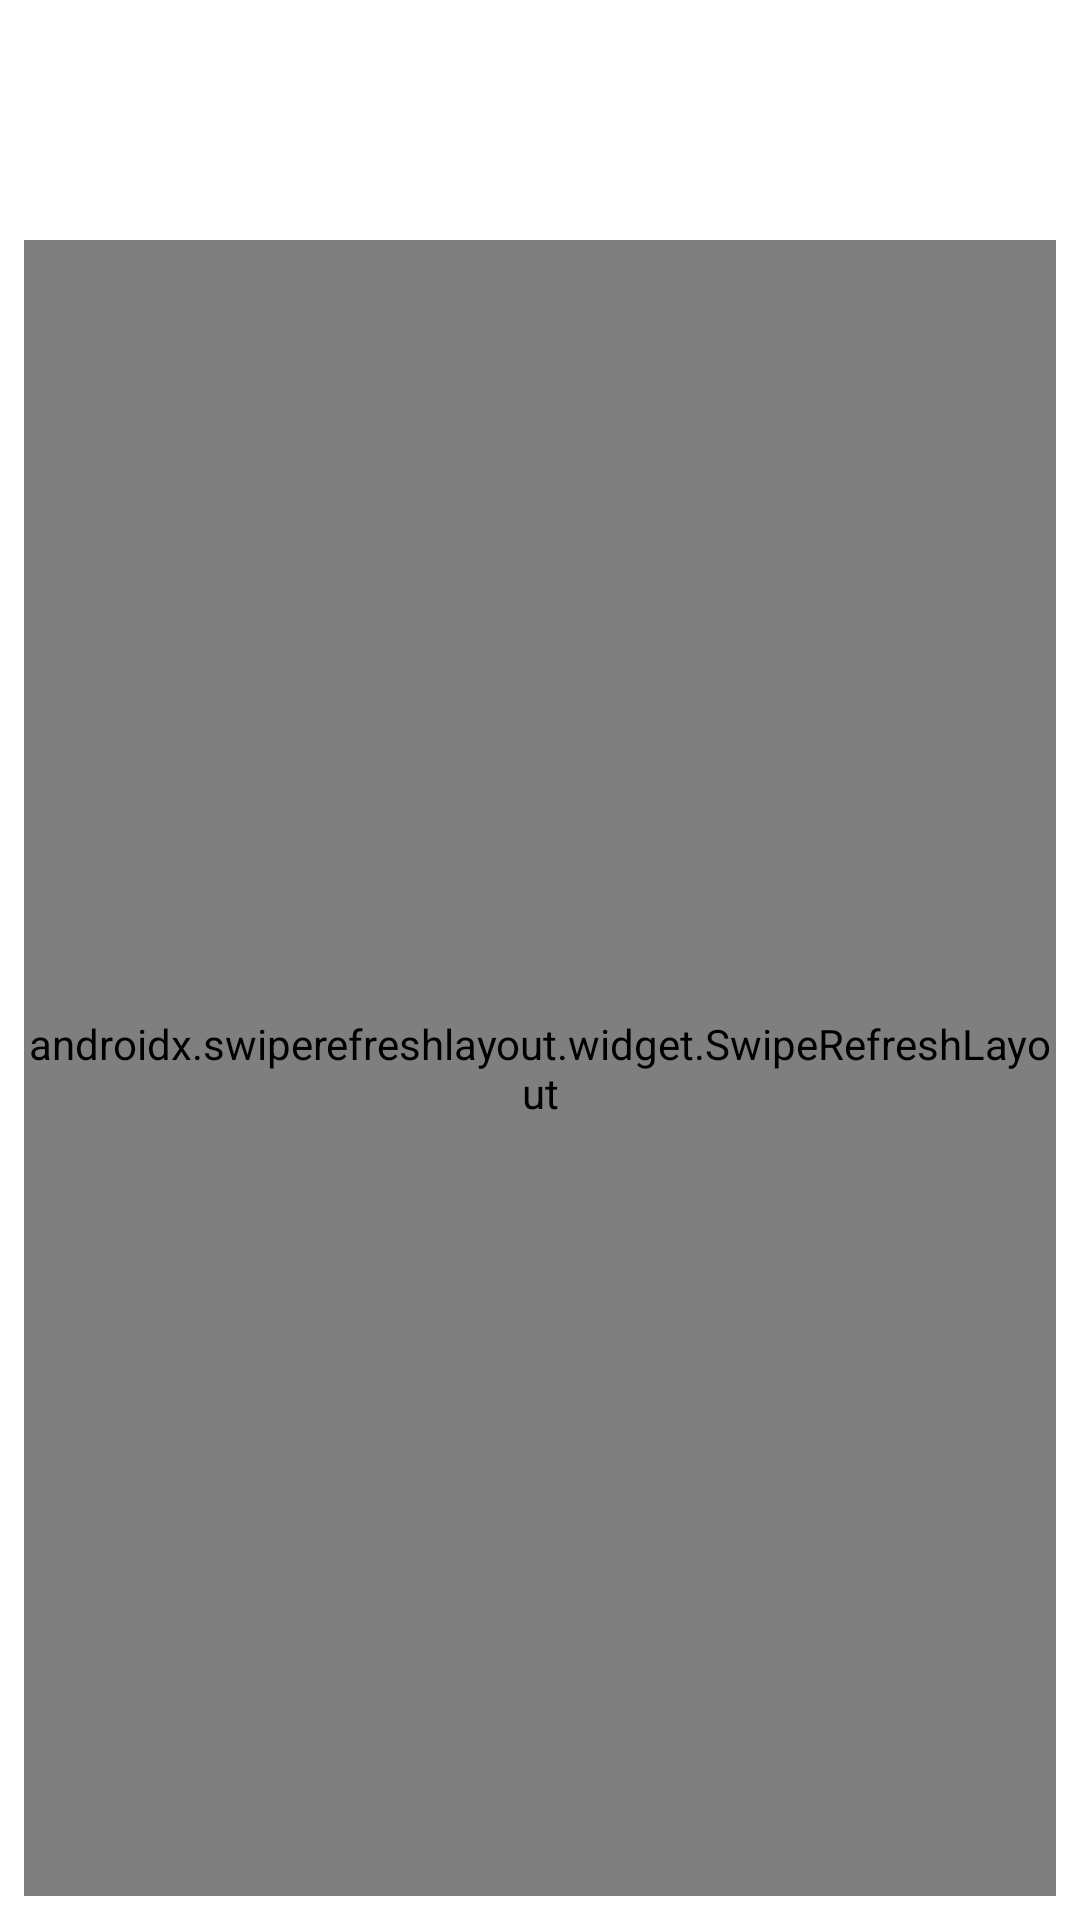

Here is an Android app screen rendered from its layout file. Give the layout XML and the strings, colors and styles it references.
<!-- AndroidManifest.xml: application theme Theme.GithubRepositories -->
<!-- res/layout/fragment_user.xml -->
<?xml version="1.0" encoding="utf-8"?>
<layout xmlns:android="http://schemas.android.com/apk/res/android"
    xmlns:app="http://schemas.android.com/apk/res-auto"
    xmlns:tools="http://schemas.android.com/tools">

    <data>

        <variable
            name="userViewModel"
            type="com.example.github.repositories.viewmodel.UserViewModel" />
    </data>

    <androidx.constraintlayout.widget.ConstraintLayout
        android:id="@+id/container"
        android:layout_width="match_parent"
        android:layout_height="match_parent"
        android:background="@color/white"
        android:clickable="true"
        android:focusable="true"
        android:padding="@dimen/_8dp"
        android:visibility="visible">

        <TextView
            android:id="@+id/title"
            android:layout_width="wrap_content"
            android:layout_height="wrap_content"
            android:layout_marginTop="4dp"
            android:textColor="@color/black"
            android:textSize="@dimen/_28sp"
            android:textStyle="bold"
            app:layout_constraintEnd_toStartOf="@+id/image"
            app:layout_constraintHorizontal_bias="0.0"
            app:layout_constraintStart_toStartOf="parent"
            app:layout_constraintTop_toTopOf="parent"
            tools:text="@string/title" />

        <TextView
            android:id="@+id/detail"
            android:layout_width="wrap_content"
            android:layout_height="wrap_content"
            app:layout_constraintStart_toStartOf="parent"
            app:layout_constraintTop_toBottomOf="@+id/title" />

        <ImageView
            android:id="@+id/image"
            android:layout_width="@dimen/_64dp"
            android:layout_height="@dimen/_64dp"
            app:layout_constraintEnd_toEndOf="parent"
            app:layout_constraintTop_toTopOf="parent" />


        <androidx.swiperefreshlayout.widget.SwipeRefreshLayout
            android:id="@+id/swipe_refresh"
            android:layout_width="match_parent"
            android:layout_height="0dp"
            android:layout_marginTop="@dimen/_8dp"
            app:layout_constraintBottom_toBottomOf="parent"
            app:layout_constraintTop_toBottomOf="@+id/image"
            app:onRefreshListener="@{() -> userViewModel.fetchRepositories()}"
            app:refreshing="@{userViewModel.isLoading}"
            tools:ignore="MissingConstraints">


            <androidx.recyclerview.widget.RecyclerView
                android:id="@+id/list"
                android:layout_width="match_parent"
                android:layout_height="0dp"
                app:layoutManager="androidx.recyclerview.widget.LinearLayoutManager"
                app:layout_constraintBottom_toBottomOf="parent"
                app:layout_constraintTop_toBottomOf="@+id/url" />

        </androidx.swiperefreshlayout.widget.SwipeRefreshLayout>


    </androidx.constraintlayout.widget.ConstraintLayout>
</layout>
<!-- resources referenced by this layout -->
<resources>
  <color name="black">#FF000000</color>
  <color name="white">#FFFFFFFF</color>
  <dimen name="_28sp">28sp</dimen>
  <dimen name="_64dp">64dp</dimen>
  <dimen name="_8dp">8dp</dimen>
  <string name="title">Title</string>
  <style name="Theme.GithubRepositories" parent="Theme.MaterialComponents.DayNight.DarkActionBar">
          
          <item name="colorPrimary">@color/purple_500</item>
          <item name="colorPrimaryVariant">@color/purple_700</item>
          <item name="colorOnPrimary">@color/white</item>
          
          <item name="colorSecondary">@color/teal_200</item>
          <item name="colorSecondaryVariant">@color/teal_700</item>
          <item name="colorOnSecondary">@color/black</item>
          
          <item name="android:statusBarColor" tools:targetApi="l">?attr/colorPrimaryVariant</item>
          
      </style>
  <color name="purple_500">#FF6200EE</color>
  <color name="purple_700">#FF3700B3</color>
  <color name="teal_200">#FF03DAC5</color>
  <color name="teal_700">#FF018786</color>
</resources>
